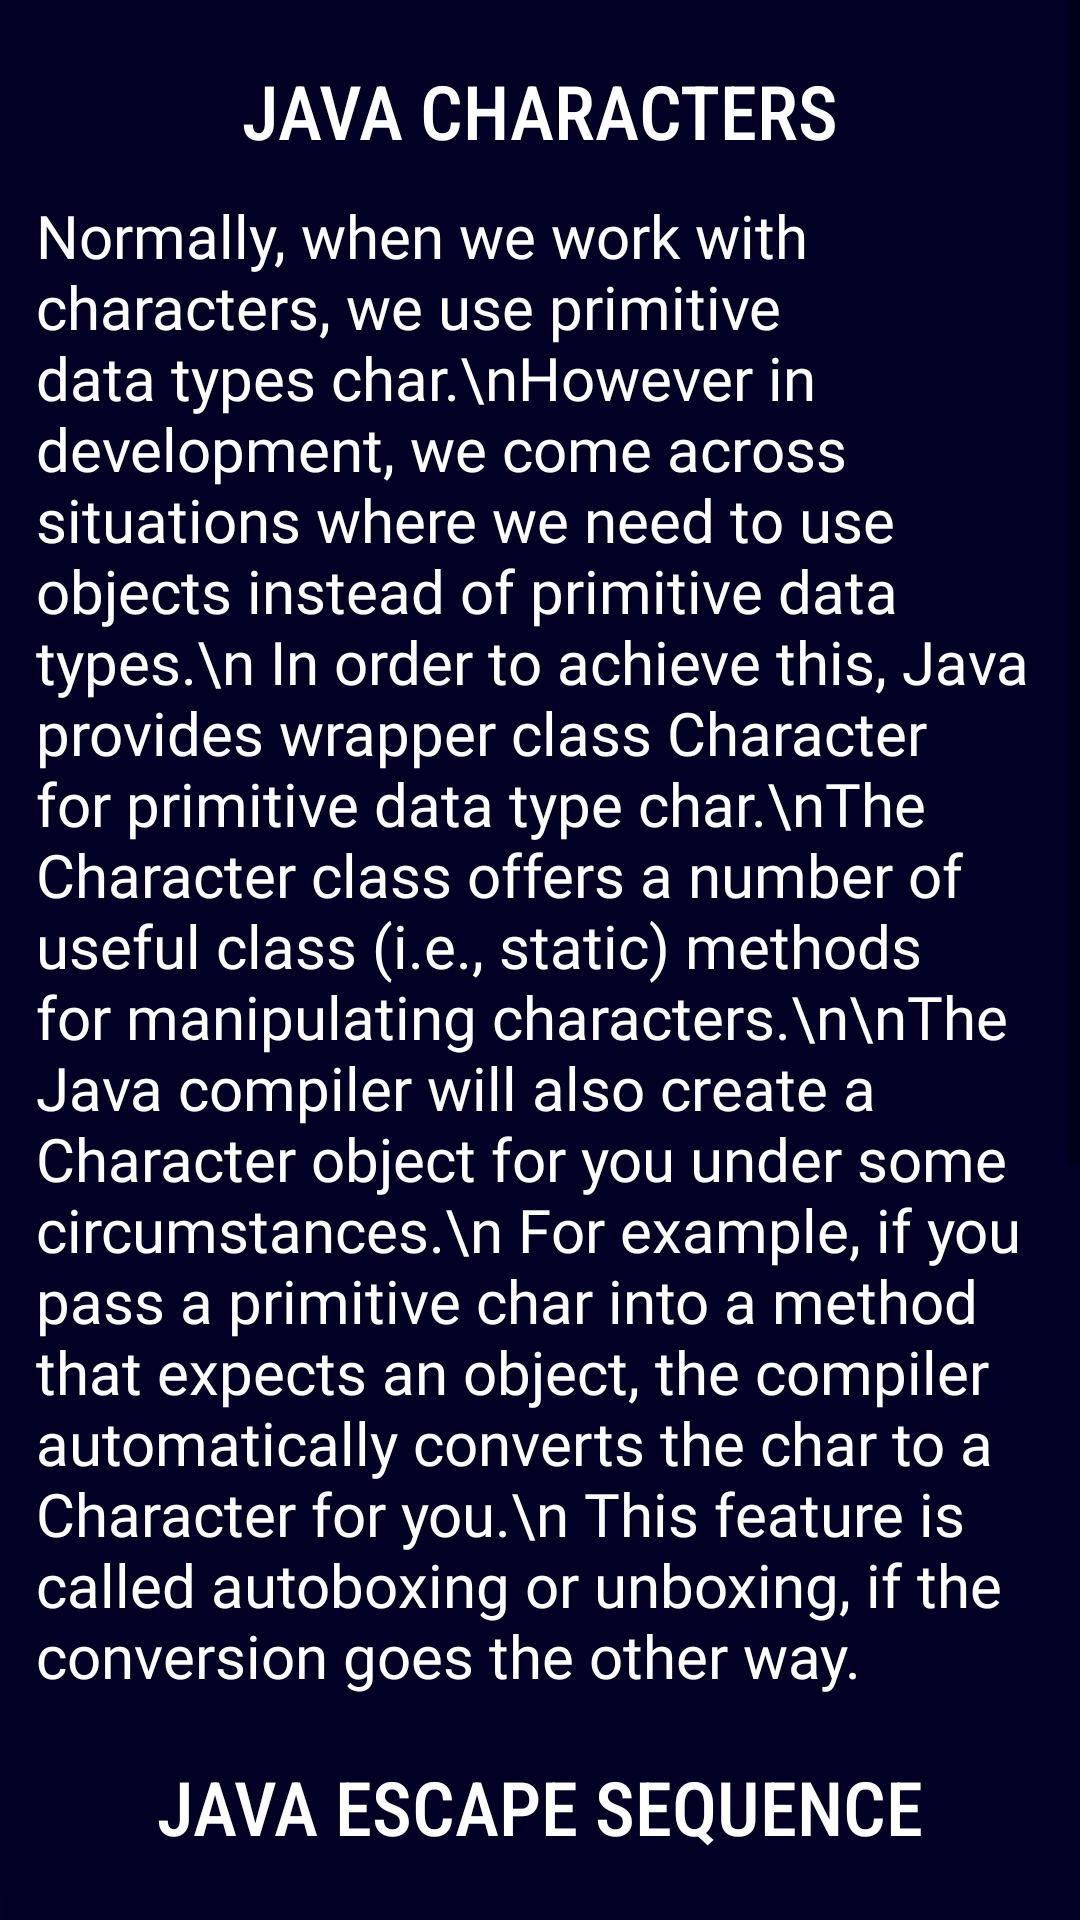

Layout XML and referenced resources for this Android screen:
<!-- AndroidManifest.xml: application theme Theme.StudyCore -->
<!-- res/layout/activity_javacharacters.xml -->
<?xml version="1.0" encoding="utf-8"?>
<ScrollView xmlns:android="http://schemas.android.com/apk/res/android"
    xmlns:app="http://schemas.android.com/apk/res-auto"
    xmlns:tools="http://schemas.android.com/tools"
    android:layout_width="match_parent"
    android:layout_height="match_parent"
    android:background="@drawable/overviewbackground"
    tools:context=".Javacharacters">
    <LinearLayout
        android:layout_width="match_parent"
        android:layout_height="match_parent"
        android:orientation="vertical">

        <TextView
            android:layout_width="match_parent"
            android:layout_height="50dp"
            android:text="JAVA CHARACTERS"
            android:textAlignment="center"
            android:paddingTop="20dp"
            android:textSize="25dp"
            android:textColor="@color/white"
            android:fontFamily="sans-serif-condensed-medium"/>
        <TextView
            android:layout_width="match_parent"
            android:layout_height="match_parent"
            android:layout_marginLeft="12dp"
            android:layout_marginRight="10dp"
            android:fontFamily="@font/didact_gothic"
            android:paddingTop="15dp"
            android:text="Normally, when we work with characters, we use primitive data types char.\nHowever in development, we come across situations where we need to use objects instead of primitive data types.\n In order to achieve this, Java provides wrapper class Character for primitive data type char.\nThe Character class offers a number of useful class (i.e., static) methods for manipulating characters.\n\nThe Java compiler will also create a Character object for you under some circumstances.\n For example, if you pass a primitive char into a method that expects an object, the compiler automatically converts the char to a Character for you.\n This feature is called autoboxing or unboxing, if the conversion goes the other way. "
            android:textSize="20dp"
            android:textColor="@color/white" />
        <TextView
            android:layout_width="match_parent"
            android:layout_height="50dp"
            android:text="JAVA ESCAPE SEQUENCE"
            android:textAlignment="center"
            android:paddingTop="20dp"
            android:textSize="25dp"
            android:textColor="@color/white"
            android:fontFamily="sans-serif-condensed-medium"/>

        <ImageView

            android:layout_width="match_parent"
            android:layout_height="403dp"
            android:src="@drawable/escapesequence" />
        <TextView
            android:id="@+id/javacharacters"
            android:layout_width="match_parent"
            android:layout_height="match_parent"
            android:layout_marginLeft="12dp"
            android:layout_marginRight="10dp"
            android:fontFamily="@font/didact_gothic"
            android:paddingTop="15dp"
            android:text="@string/javacharacterslink"
            android:textAlignment="center"
            android:textSize="17dp"
            android:textColor="@color/white" />







    </LinearLayout>
</ScrollView>
<!-- resources referenced by this layout -->
<resources>
  <!-- drawable escapesequence: png bitmap (drawable, 55720 bytes) -->
  <!-- drawable overviewbackground: png bitmap (drawable, 3685 bytes) -->
  <string name="javacharacterslink"><a href="https://www.tutorialspoint.com/java/java_characters.htm">For More! Tap Here...</a></string>
  <style name="Theme.StudyCore" parent="Theme.MaterialComponents.Light.NoActionBar">
          
          <item name="colorPrimary">@color/purple_500</item>
          <item name="colorPrimaryVariant">@color/purple_700</item>
          <item name="colorOnPrimary">@color/white</item>
          
          <item name="colorSecondary">@color/teal_200</item>
          <item name="colorSecondaryVariant">@color/teal_700</item>
          <item name="colorOnSecondary">@color/black</item>
          
          <item name="android:statusBarColor" tools:targetApi="l">?attr/colorPrimaryVariant</item>
          
      </style>
  <!-- not gathered from this repository: default colours our renderer supplied (Android Studio template values) -->
  <color name="purple_500">#FF6200EE</color>
  <color name="purple_700">#FF3700B3</color>
  <color name="teal_200">#FF03DAC5</color>
  <color name="teal_700">#FF018786</color>
  <color name="black">#FF000000</color>
  <color name="white">#FFFFFFFF</color>
</resources>
